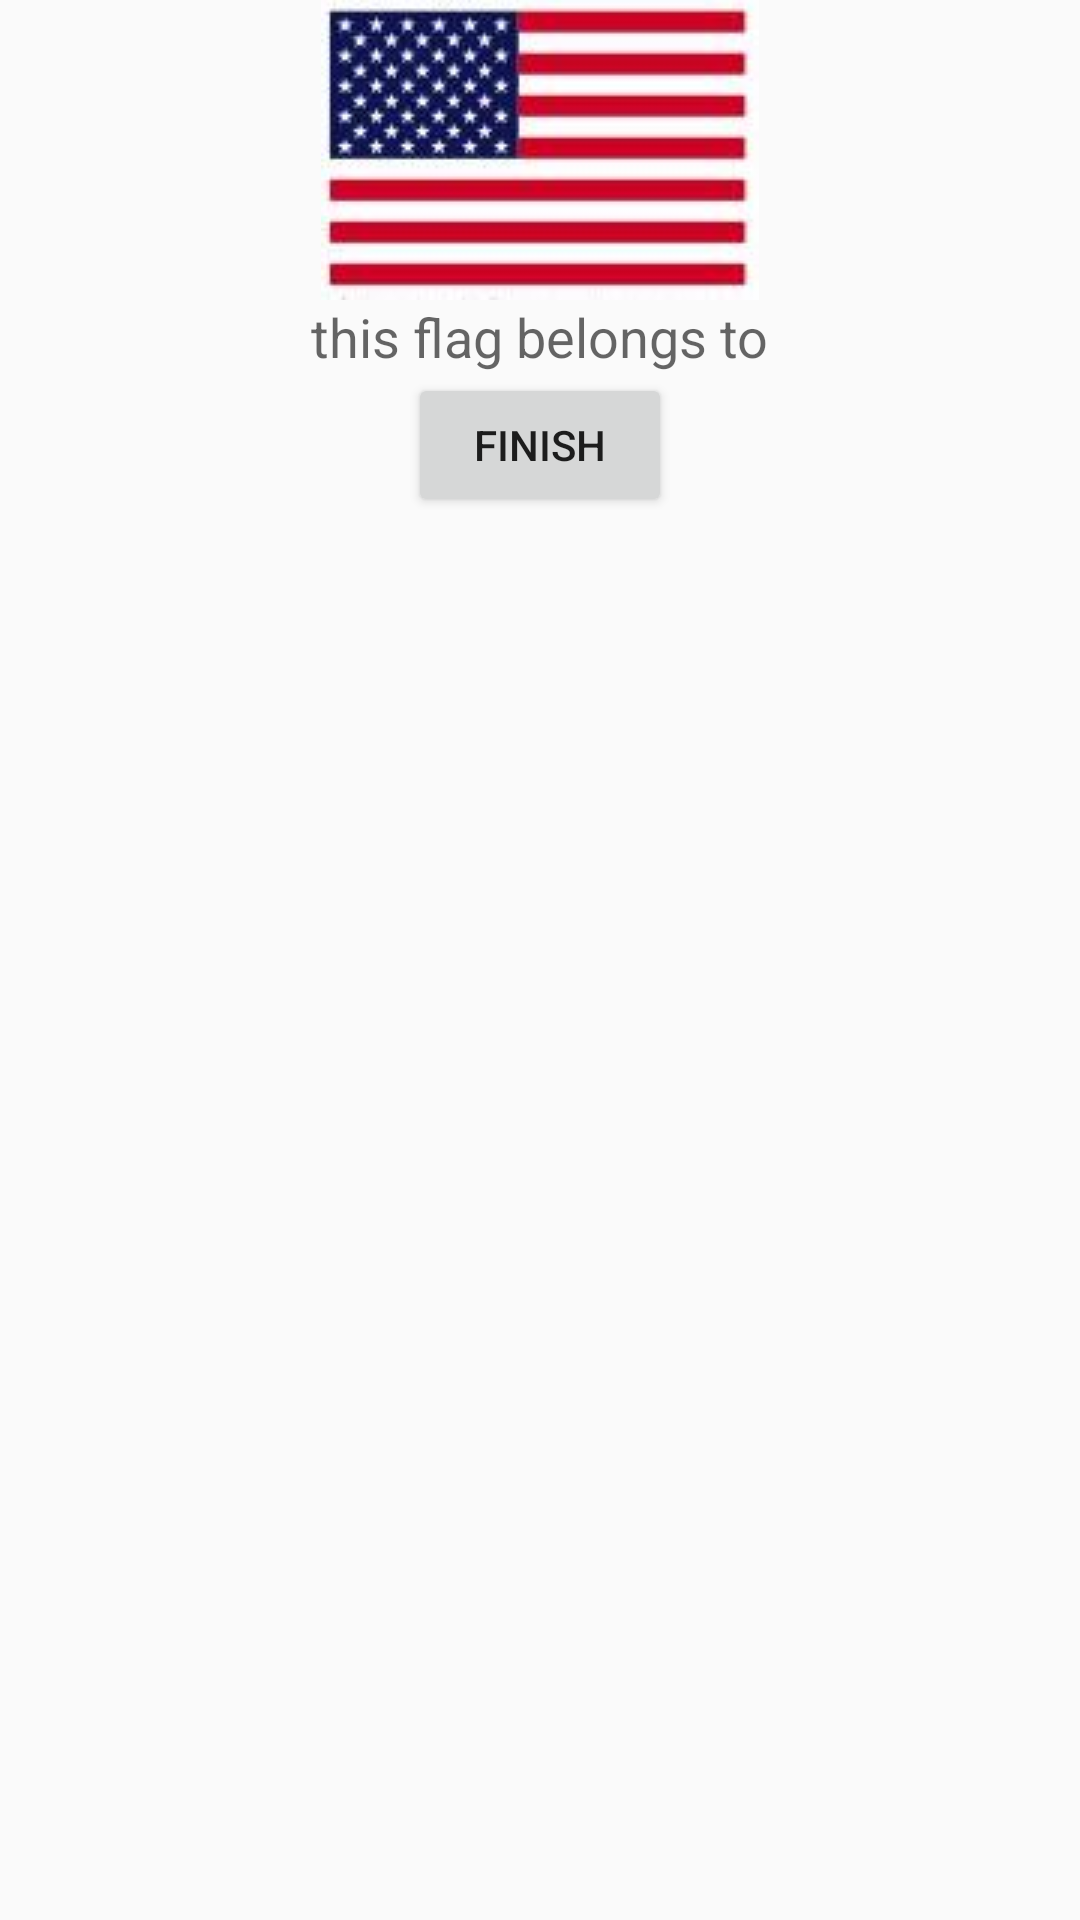

Write the Android layout XML for this screen, with the resource values it uses.
<!-- AndroidManifest.xml: application theme Base.Theme.AppCompat.Light -->
<!-- res/layout/activity_my_dialog_box.xml -->
<RelativeLayout xmlns:android="http://schemas.android.com/apk/res/android"
    xmlns:tools="http://schemas.android.com/tools" android:layout_width="match_parent"
    android:layout_height="match_parent" android:paddingLeft="@dimen/activity_horizontal_margin"
    android:paddingRight="@dimen/activity_horizontal_margin"
    android:paddingTop="@dimen/activity_vertical_margin"
    android:paddingBottom="@dimen/activity_vertical_margin"
    tools:context="com.example.hipokryta.testlistview.ListView.MyListView.MyGridView.MyDialogBox">


    <ImageView
        android:src="@drawable/stany"
        android:layout_width="wrap_content"
        android:layout_height="wrap_content"
        android:id="@+id/imageViewFlagDialogBox"
        android:layout_alignParentTop="true"
        android:layout_centerHorizontal="true" />

    <TextView
        android:layout_width="wrap_content"
        android:layout_height="wrap_content"
        android:textAppearance="?android:attr/textAppearanceMedium"
        android:text="this flag belongs to"
        android:id="@+id/textViewDialogBox"
        android:layout_below="@+id/imageViewFlagDialogBox"
        android:layout_centerHorizontal="true" />

    <Button
        android:onClick="finishActivity"
        android:layout_width="wrap_content"
        android:layout_height="wrap_content"
        android:text="FINISH"
        android:id="@+id/buttonFinishMyDialogBox"
        android:layout_below="@+id/textViewDialogBox"
        android:layout_centerHorizontal="true" />
</RelativeLayout>
<!-- resources referenced by this layout -->
<resources>
  <!-- drawable stany: png bitmap (drawable, 21229 bytes) -->
</resources>
